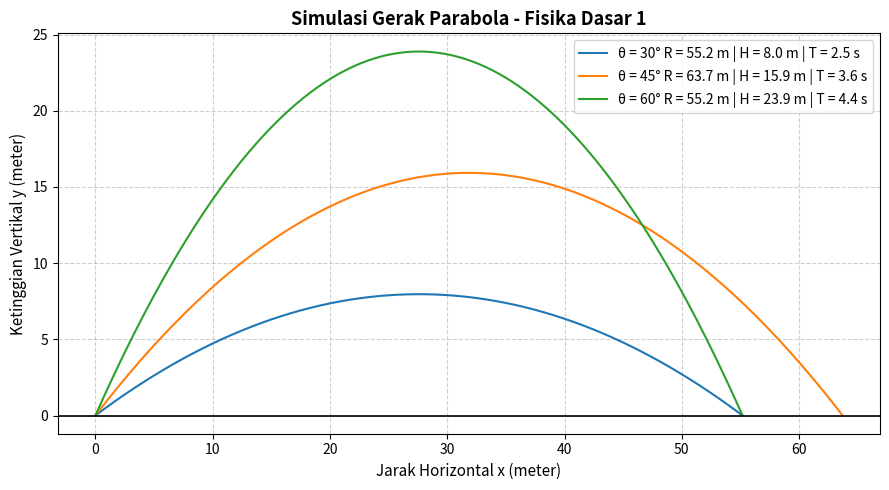

Reproduce this figure in Python.
#CONTOH KASUS
#   Skrip ini mensimulasikan lintasan gerak parabola untuk 3 sudut elevasi berbeda
#   ($\theta = 30^\circ, 45^\circ, 60^\circ$) dengan kecepatan awal $v_0 = 25\text{ m/s}$.

import matplotlib.pyplot as plt
import numpy as np

# ==========================================
# 1. PARAMETER FISIKA INTI
# ==========================================
v0 = 25.0              # Kecepatan awal (m/s)
g = 9.81               # Percepatan gravitasi bumi (m/s^2)
sudut_list = [30, 45, 60]  # Variasi sudut elevasi (derajat)

# Menyiapkan kanvas grafik
plt.figure(figsize=(9, 5))

print("=== HASIL PERHITUNGAN GERAK PARABOLA ===")

for theta_deg in sudut_list:
    # Konversi sudut dari derajat ke radian
    theta_rad = np.radians(theta_deg)
    
    # Waktu total penerbangan (saat posisi vertikal y = 0)
    t_total = 2 * v0 * np.sin(theta_rad) / g
    
    # Membuat diskritisasi waktu t dari 0 sampai t_total (200 titik)
    t = np.linspace(0, t_total, 200)
    
    # Persamaan Kinematika Gerak 2D
    x = v0 * np.cos(theta_rad) * t
    y = v0 * np.sin(theta_rad) * t - 0.5 * g * (t**2)
    
    # Perhitungan parameter puncak dan jangkauan maksimum
    h_max = (v0**2 * (np.sin(theta_rad)**2)) / (2 * g)
    r_max = (v0**2 * np.sin(2 * theta_rad)) / g
    
    # Tampilkan ringkasan di Terminal VS Code
    print(f"Sudut {theta_deg}° | t_total: {t_total:.2f} s | h_max: {h_max:.2f} m | R_max: {r_max:.2f} m")
    
    # Plot lintasan posisi y(x)
    plt.plot(x, y, label=f"θ = {theta_deg}° R = {r_max:.1f} m | H = {h_max:.1f} m | T = {t_total:.1f} s")


# ==========================================
# 2. ESTETIKA & DEKORASI GRAFIK
# ==========================================
plt.title("Simulasi Gerak Parabola - Fisika Dasar 1", fontsize=13, fontweight='bold')
plt.xlabel("Jarak Horizontal x (meter)", fontsize=11)
plt.ylabel("Ketinggian Vertikal y (meter)", fontsize=11)
plt.axhline(0, color='black', linewidth=1.2)  # Garis permukaan tanah
plt.grid(True, linestyle='--', alpha=0.6)
plt.legend(loc='upper right')
plt.tight_layout()

# Menampilkan jendela grafik
plt.show()
